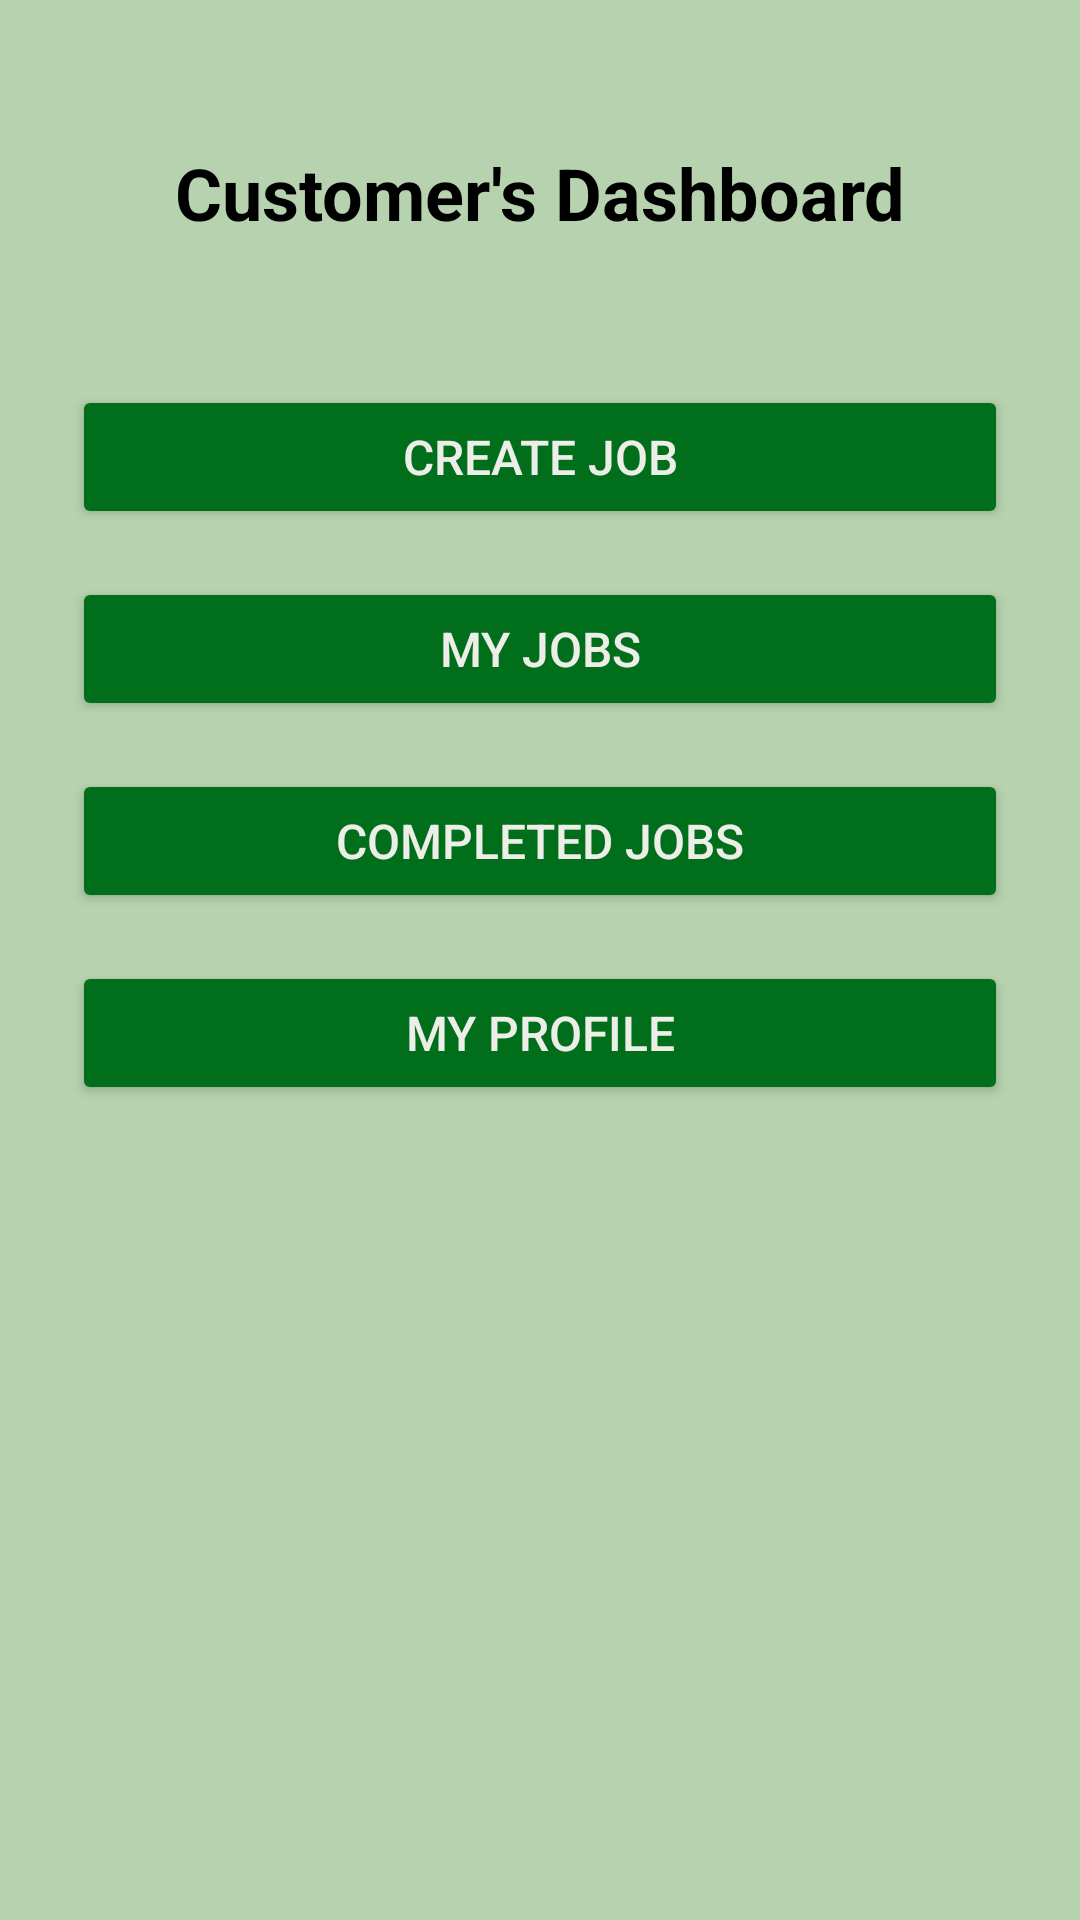

Here is an Android app screen rendered from its layout file. Give the layout XML and the strings, colors and styles it references.
<!-- AndroidManifest.xml: application theme Theme.GardenHands -->
<!-- res/layout/activity_customer_dahsboard.xml -->
<?xml version="1.0" encoding="utf-8"?>
<LinearLayout xmlns:android="http://schemas.android.com/apk/res/android"
    xmlns:app="http://schemas.android.com/apk/res-auto"
    xmlns:tools="http://schemas.android.com/tools"
    android:id="@+id/main"
    android:layout_width="match_parent"
    android:layout_height="match_parent"
    tools:context="Gardener_Uly.Gardener_Dashboard"
    android:orientation="vertical"
    android:gravity="center_horizontal"
    android:background="@color/background_green"
    >

    <TextView
        android:layout_width="wrap_content"
        android:layout_height="wrap_content"
        android:text="Customer's Dashboard"
        android:textStyle="bold"
        android:textSize="24sp"
        android:textColor="@color/black"
        android:layout_marginVertical="48sp"
        />

    <Button
        android:id="@+id/btnCDashCreateJob"
        android:layout_width="match_parent"
        android:layout_height="wrap_content"
        android:text="Create Job"
        android:textColor="@color/off_white"
        android:textSize="16sp"
        android:layout_marginHorizontal="24sp"
        android:layout_marginBottom="16sp"
        android:backgroundTint="@color/primary_green"
        />
    <Button
        android:id="@+id/btnCDashMyJobs"
        android:layout_width="match_parent"
        android:layout_height="wrap_content"
        android:text="My Jobs"
        android:textColor="@color/off_white"
        android:textSize="16sp"
        android:layout_marginHorizontal="24sp"
        android:layout_marginBottom="16sp"
        android:backgroundTint="@color/primary_green"
        />

    <Button
        android:id="@+id/btnCDashCompletedJobs"
        android:layout_width="match_parent"
        android:layout_height="wrap_content"
        android:layout_marginHorizontal="24sp"
        android:layout_marginBottom="16sp"
        android:backgroundTint="@color/primary_green"
        android:text="Completed Jobs"
        android:textColor="@color/off_white"
        android:textSize="16sp" />

    <Button
        android:id="@+id/btnCDashMyProfile"
        android:layout_width="match_parent"
        android:layout_height="wrap_content"
        android:text="My Profile"
        android:textColor="@color/off_white"
        android:textSize="16sp"
        android:layout_marginHorizontal="24sp"
        android:layout_marginBottom="16sp"
        android:backgroundTint="@color/primary_green"
        />



</LinearLayout>
<!-- resources referenced by this layout -->
<resources>
  <color name="background_green">#B6D2AE</color>
  <color name="black">#FF000000</color>
  <color name="off_white">#EEEEE8</color>
  <color name="primary_green">#006E1B</color>
  <style name="Theme.GardenHands" parent="Base.Theme.GardenHands" />
  <style name="Base.Theme.GardenHands" parent="Theme.Material3.DayNight.NoActionBar">
          
          
      </style>
</resources>
